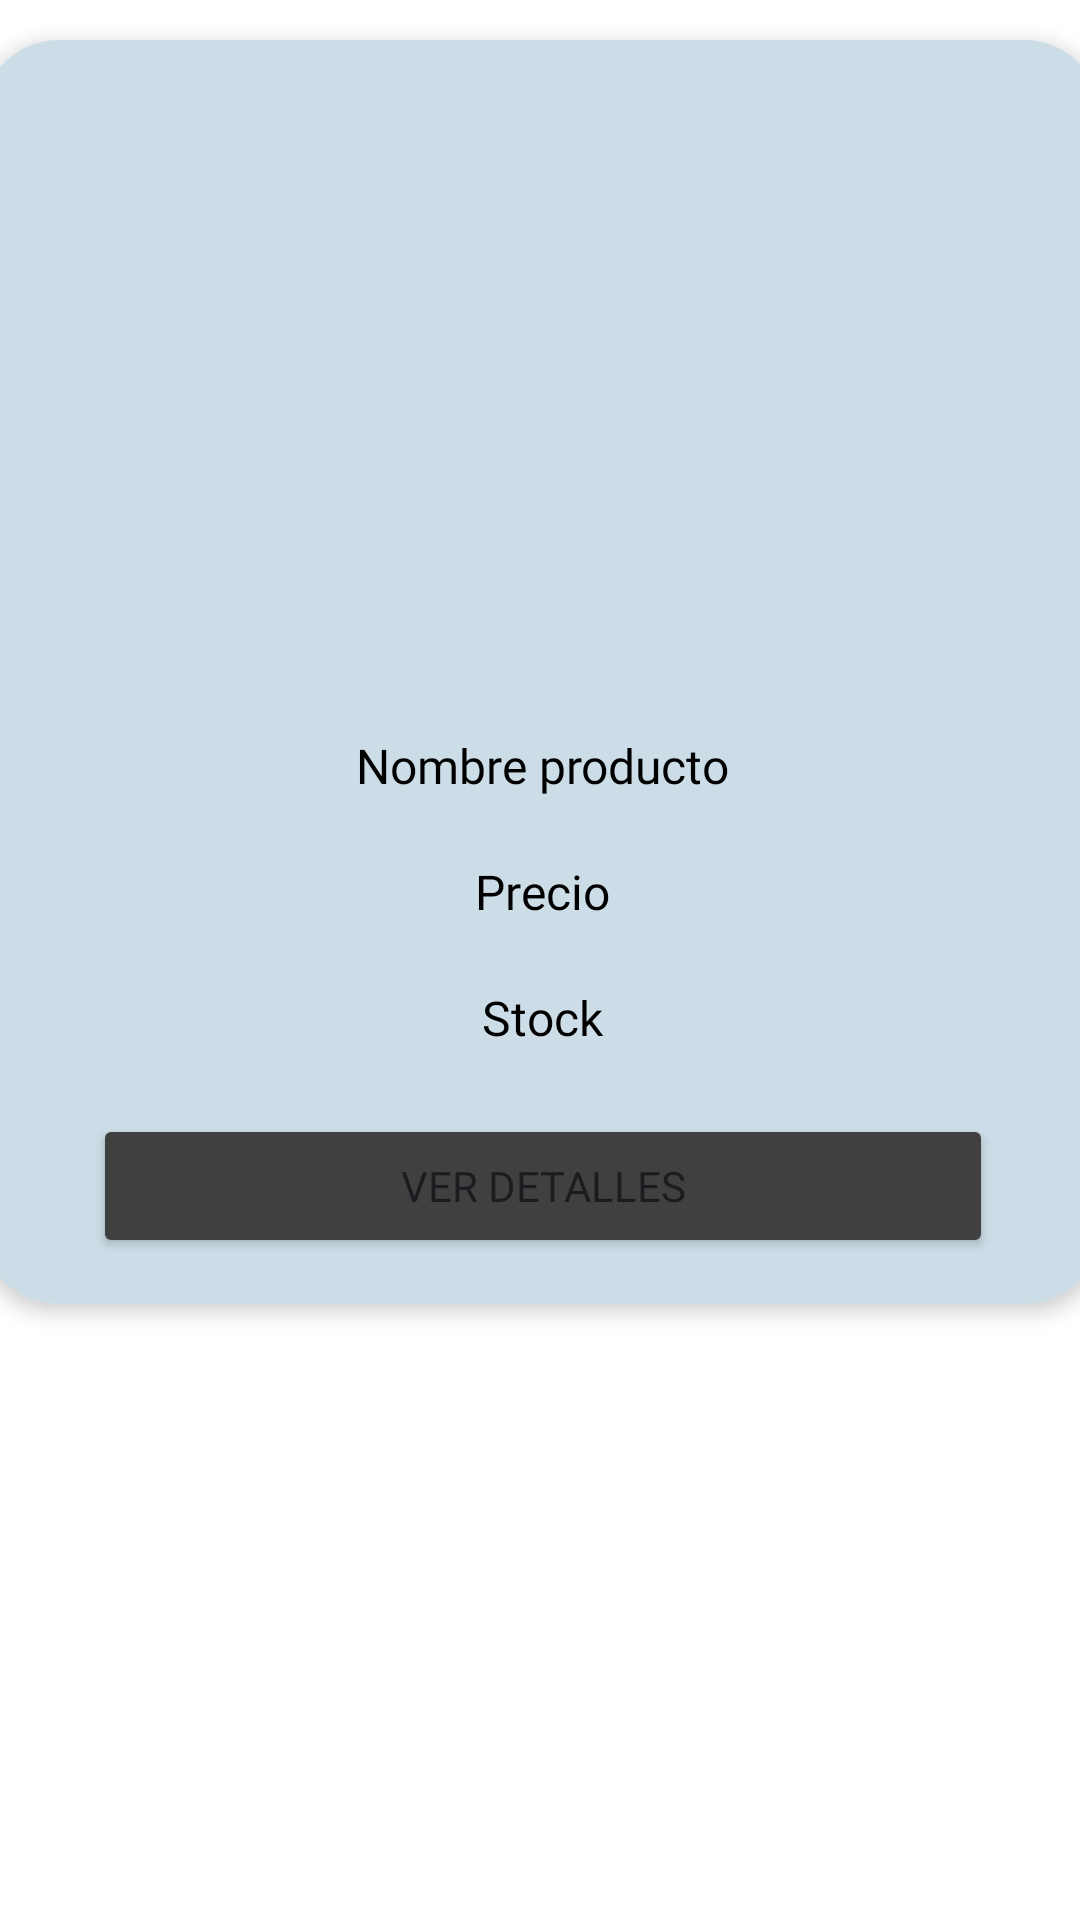

Android layout source for this screen:
<!-- AndroidManifest.xml: application theme Theme.Appsistema -->
<!-- res/layout/productos.xml -->
<?xml version="1.0" encoding="utf-8"?>
<androidx.constraintlayout.widget.ConstraintLayout xmlns:android="http://schemas.android.com/apk/res/android"
    xmlns:app="http://schemas.android.com/apk/res-auto"
    xmlns:tools="http://schemas.android.com/tools"
    android:layout_width="match_parent"
    android:layout_height="match_parent"
    android:background="@color/white">

    <androidx.cardview.widget.CardView
        android:layout_width="395dp"
        android:layout_height="448dp"
        android:background="#9A1212"
        app:cardCornerRadius="25dp"
        app:cardElevation="4dp"
        app:cardUseCompatPadding="true"
        app:layout_constraintEnd_toEndOf="parent"
        app:layout_constraintStart_toStartOf="parent"
        app:layout_constraintTop_toTopOf="parent">

        <androidx.constraintlayout.widget.ConstraintLayout
            android:layout_width="match_parent"
            android:layout_height="match_parent"
            android:background="#CCDDE7"
            app:cardCornerRadius="25dp"
            app:cardElevation="4dp"
            app:cardUseCompatPadding="true">

            <ImageView
                android:id="@+id/imgproducto"
                android:layout_width="299dp"
                android:layout_height="185dp"
                android:contentDescription="@string/imgProducto"
                app:layout_constraintBottom_toTopOf="@+id/guideline3"
                app:layout_constraintEnd_toEndOf="parent"
                app:layout_constraintHorizontal_bias="0.506"
                app:layout_constraintStart_toStartOf="parent"
                app:layout_constraintTop_toTopOf="parent"
                app:layout_constraintVertical_bias="1.0"
                tools:srcCompat="@tools:sample/avatars" />

            <TextView
                android:id="@+id/txtStock"
                android:layout_width="300dp"
                android:layout_height="40dp"
                android:layout_marginTop="2dp"
                android:fontFamily="@font/montserrat"
                android:text="@string/txtStock"
                android:textAlignment="center"
                android:textColor="@color/black"
                android:textSize="16sp"
                app:layout_constraintEnd_toEndOf="parent"
                app:layout_constraintStart_toStartOf="parent"
                app:layout_constraintTop_toBottomOf="@+id/txtPrecio" />

            <TextView
                android:id="@+id/txtPrecio"
                android:layout_width="300dp"
                android:layout_height="40dp"
                android:layout_marginTop="2dp"
                android:fontFamily="@font/montserrat"
                android:text="@string/txtPrecio"
                android:textAlignment="center"
                android:textColor="@color/black"
                android:textSize="16sp"
                app:layout_constraintEnd_toEndOf="parent"
                app:layout_constraintStart_toStartOf="parent"
                app:layout_constraintTop_toBottomOf="@+id/txtNombre" />

            <TextView
                android:id="@+id/txtNombre"
                android:layout_width="300dp"
                android:layout_height="40dp"
                android:layout_marginTop="10dp"
                android:fontFamily="@font/montserrat_medium"
                android:text="@string/txtNombre"
                android:textAlignment="center"
                android:textColor="@color/black"
                android:textSize="16sp"
                app:layout_constraintEnd_toEndOf="parent"
                app:layout_constraintStart_toStartOf="parent"
                app:layout_constraintTop_toTopOf="@+id/guideline3" />

            <Button
                android:id="@+id/btnVerDetalles"
                android:layout_width="300dp"
                android:layout_height="48dp"
                android:backgroundTint="#404040"
                android:fontFamily="@font/montserrat_medium"
                android:text="@string/btnVerDetalles"
                app:layout_constraintBottom_toBottomOf="parent"
                app:layout_constraintEnd_toEndOf="parent"
                app:layout_constraintHorizontal_bias="0.505"
                app:layout_constraintStart_toStartOf="parent"
                app:layout_constraintTop_toBottomOf="@+id/txtStock"
                app:layout_constraintVertical_bias="0.157" />

            <androidx.constraintlayout.widget.Guideline
                android:id="@+id/guideline3"
                android:layout_width="wrap_content"
                android:layout_height="wrap_content"
                android:orientation="horizontal"
                app:layout_constraintGuide_begin="221dp" />
        </androidx.constraintlayout.widget.ConstraintLayout>
    </androidx.cardview.widget.CardView>

</androidx.constraintlayout.widget.ConstraintLayout>
<!-- resources referenced by this layout -->
<resources>
  <string name="btnVerDetalles">Ver detalles</string>
  <string name="imgProducto">Imagen</string>
  <string name="txtNombre">Nombre producto</string>
  <string name="txtPrecio">Precio</string>
  <string name="txtStock">Stock</string>
  <style name="Theme.Appsistema" parent="Base.Theme.Appsistema" />
  <style name="Base.Theme.Appsistema" parent="Theme.Material3.DayNight.NoActionBar">
          
          
      </style>
  <!-- not gathered from this repository: default colours our renderer supplied (Android Studio template values) -->
  <color name="black">#FF000000</color>
  <color name="white">#FFFFFFFF</color>
</resources>
